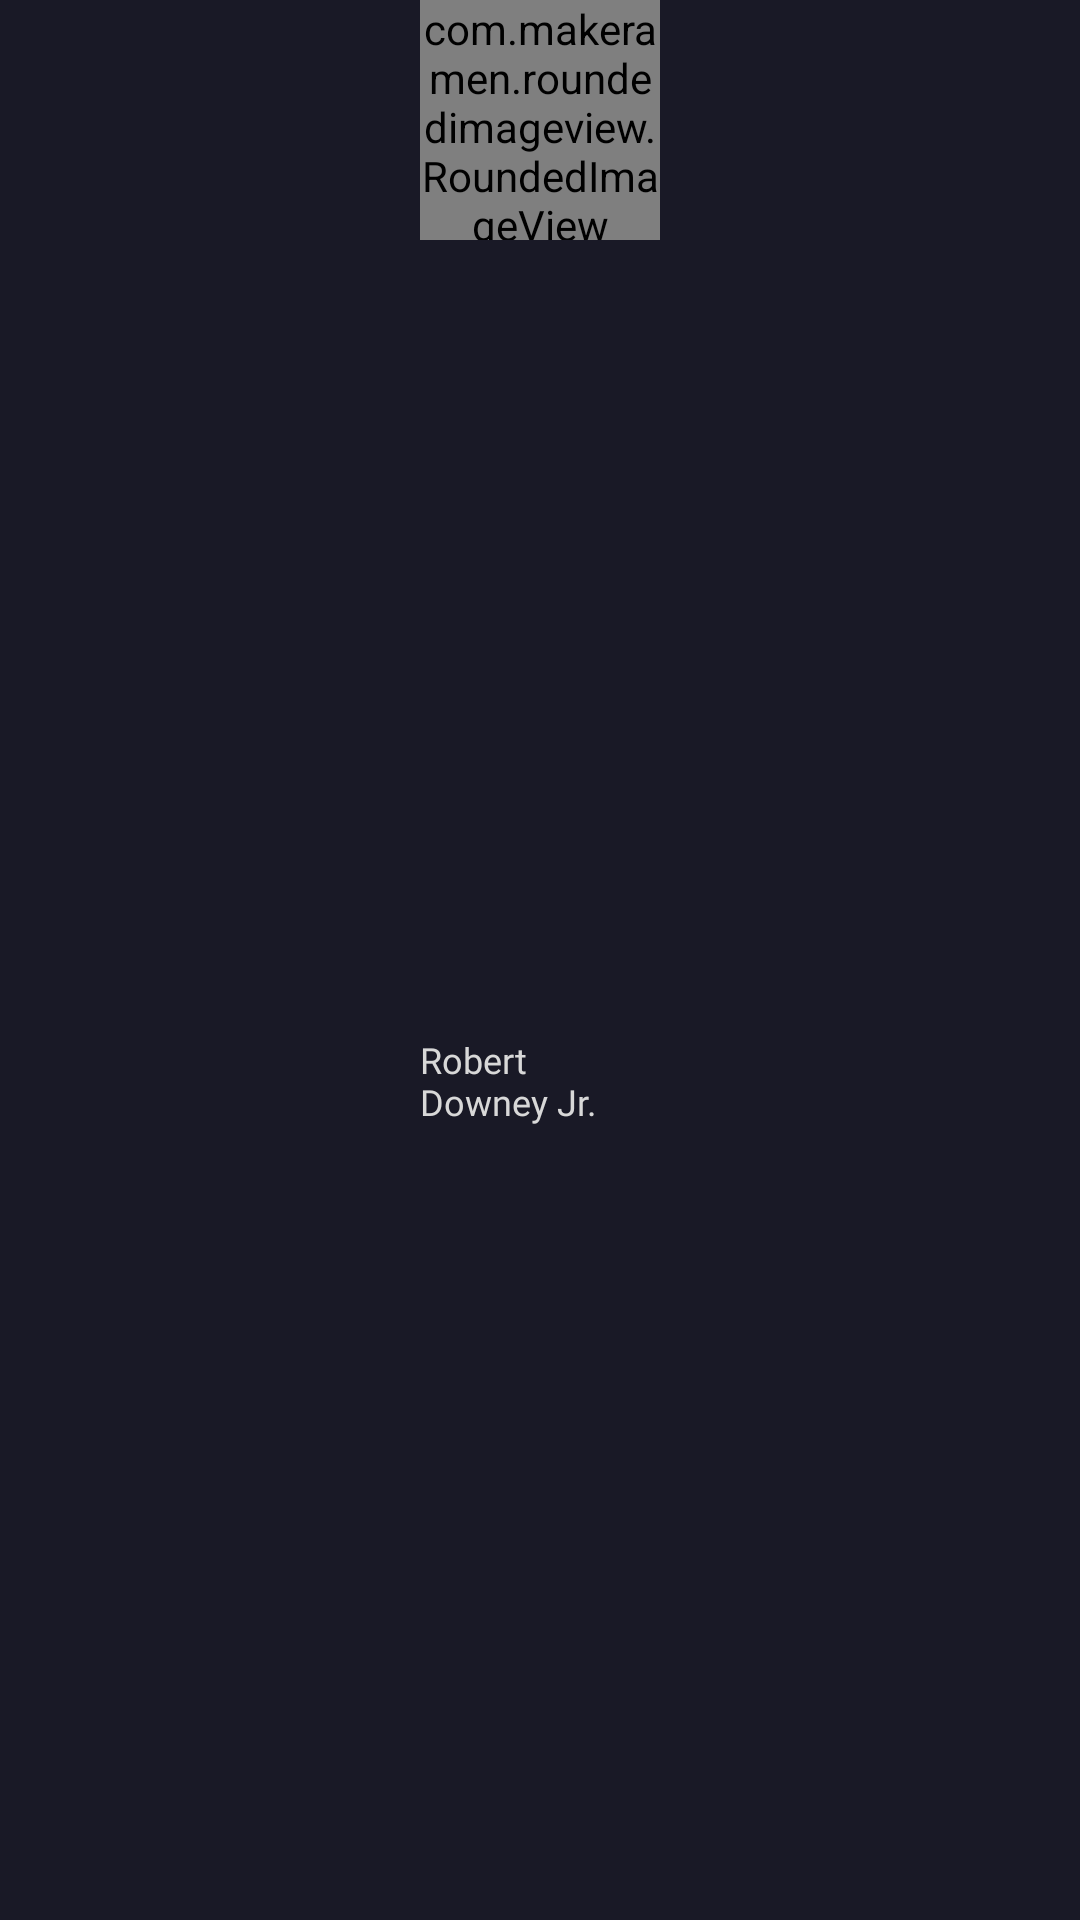

The Android layout XML behind this screen, and the referenced resources:
<!-- AndroidManifest.xml: application theme Theme.MovieMix -->
<!-- res/layout/cast_row_layout.xml -->
<?xml version="1.0" encoding="utf-8"?>
<androidx.constraintlayout.widget.ConstraintLayout xmlns:android="http://schemas.android.com/apk/res/android"
    xmlns:app="http://schemas.android.com/apk/res-auto"
    xmlns:tools="http://schemas.android.com/tools"
    android:background="#191926"
    android:layout_margin="8dp"
    android:layout_width="80dp"
    android:layout_height="120dp">


    <com.makeramen.roundedimageview.RoundedImageView
        android:id="@+id/castItem_image"
        android:layout_width="80dp"
        android:layout_height="80dp"
        app:layout_constraintEnd_toEndOf="parent"
        app:layout_constraintStart_toStartOf="parent"
        app:layout_constraintTop_toTopOf="parent"
        app:riv_corner_radius="10dp"
        android:scaleType="centerCrop"
        tools:src="@tools:sample/avatars" />

    <TextView
        android:id="@+id/castItem_name"
        android:layout_width="80dp"
        android:layout_height="wrap_content"
        android:text="Robert Downey Jr."
        app:layout_constraintTop_toBottomOf="@id/castItem_image"
        app:layout_constraintStart_toStartOf="@id/castItem_image"
        app:layout_constraintEnd_toEndOf="@id/castItem_image"
        app:layout_constraintBottom_toBottomOf="parent"
        android:textColor="#D8D8D8"
        android:textSize="12sp"
        android:fontFamily="@font/roboto_condensed_bold"/>


</androidx.constraintlayout.widget.ConstraintLayout>
<!-- resources referenced by this layout -->
<resources>
  <style name="Theme.MovieMix" parent="Theme.MaterialComponents.DayNight.NoActionBar">
          
          <item name="colorPrimary">#1F1F21</item>
          <item name="colorPrimaryVariant">@color/purple_700</item>
          <item name="colorOnPrimary">@color/white</item>
          
          <item name="colorSecondary">@color/teal_200</item>
          <item name="colorSecondaryVariant">@color/teal_700</item>
          <item name="colorOnSecondary">@color/black</item>
          
          <item name="android:statusBarColor">@color/darkGray</item>
          <item name="bottomNavigationStyle">@style/CustomBottomNavigationView</item>
          
      </style>
  <color name="purple_700">#FF3700B3</color>
  <color name="white">#FFFFFFFF</color>
  <color name="teal_200">#FF03DAC5</color>
  <color name="teal_700">#FF018786</color>
  <color name="black">#FF000000</color>
  <color name="darkGray">#1F1F21</color>
  <style name="CustomBottomNavigationView" parent="Widget.MaterialComponents.BottomNavigationView">
          <item name="backgroundTint">@color/bottomNavBackground</item>
          <item name="itemIconTint">@color/bottom_nav_view_item_color</item>
          <item name="itemTextColor">@color/bottom_nav_view_item_color</item>
      </style>
  <color name="bottomNavBackground">@color/darkGray</color>
</resources>
